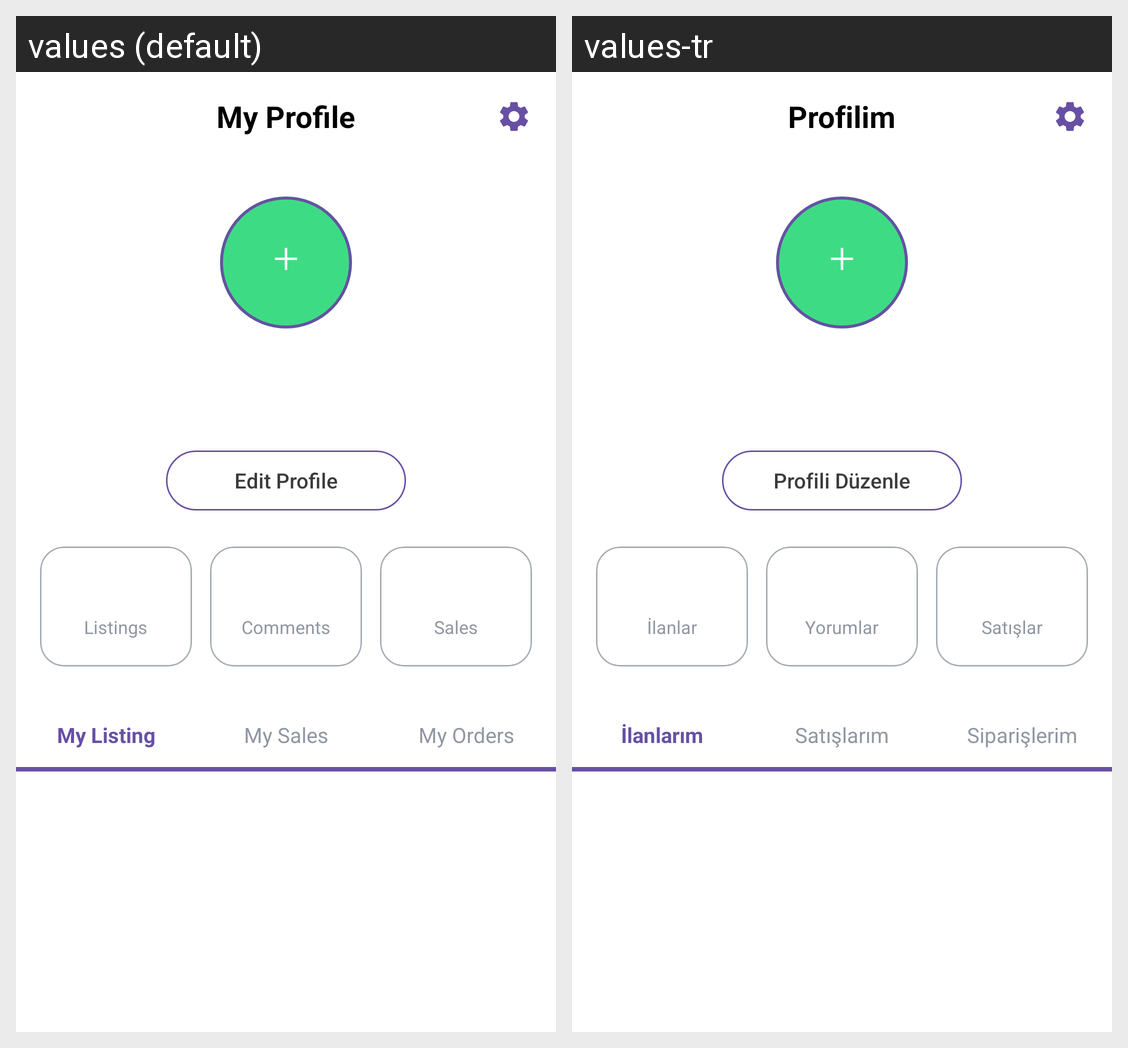

Translations of the strings shown on this Android screen, per locale in the grid:
Android screen res/layout/fragment_profile.xml rendered under 2 locales, left to right: values (default), values-tr. Device: Nexus 5 (rendered at 1080×1920; each locale shown at half size, 540×960, under a caption strip naming it); theme Theme.Supply7.
Strings drawn on this screen, with the default value and each locale's value (text and hints the layout hard-codes, and strings that could not be matched under every locale, appear in the picture but are not listed):

profile_title_header
  values: My Profile
  values-tr: Profilim

btn_edit_profile
  values: Edit Profile
  values-tr: Profili Düzenle

stat_listings
  values: Listings
  values-tr: İlanlar

stat_comments
  values: Comments
  values-tr: Yorumlar

stat_sales
  values: Sales
  values-tr: Satışlar

tab_my_listings
  values: My Listing
  values-tr: İlanlarım

tab_my_sales
  values: My Sales
  values-tr: Satışlarım

tab_my_orders
  values: My Orders
  values-tr: Siparişlerim
